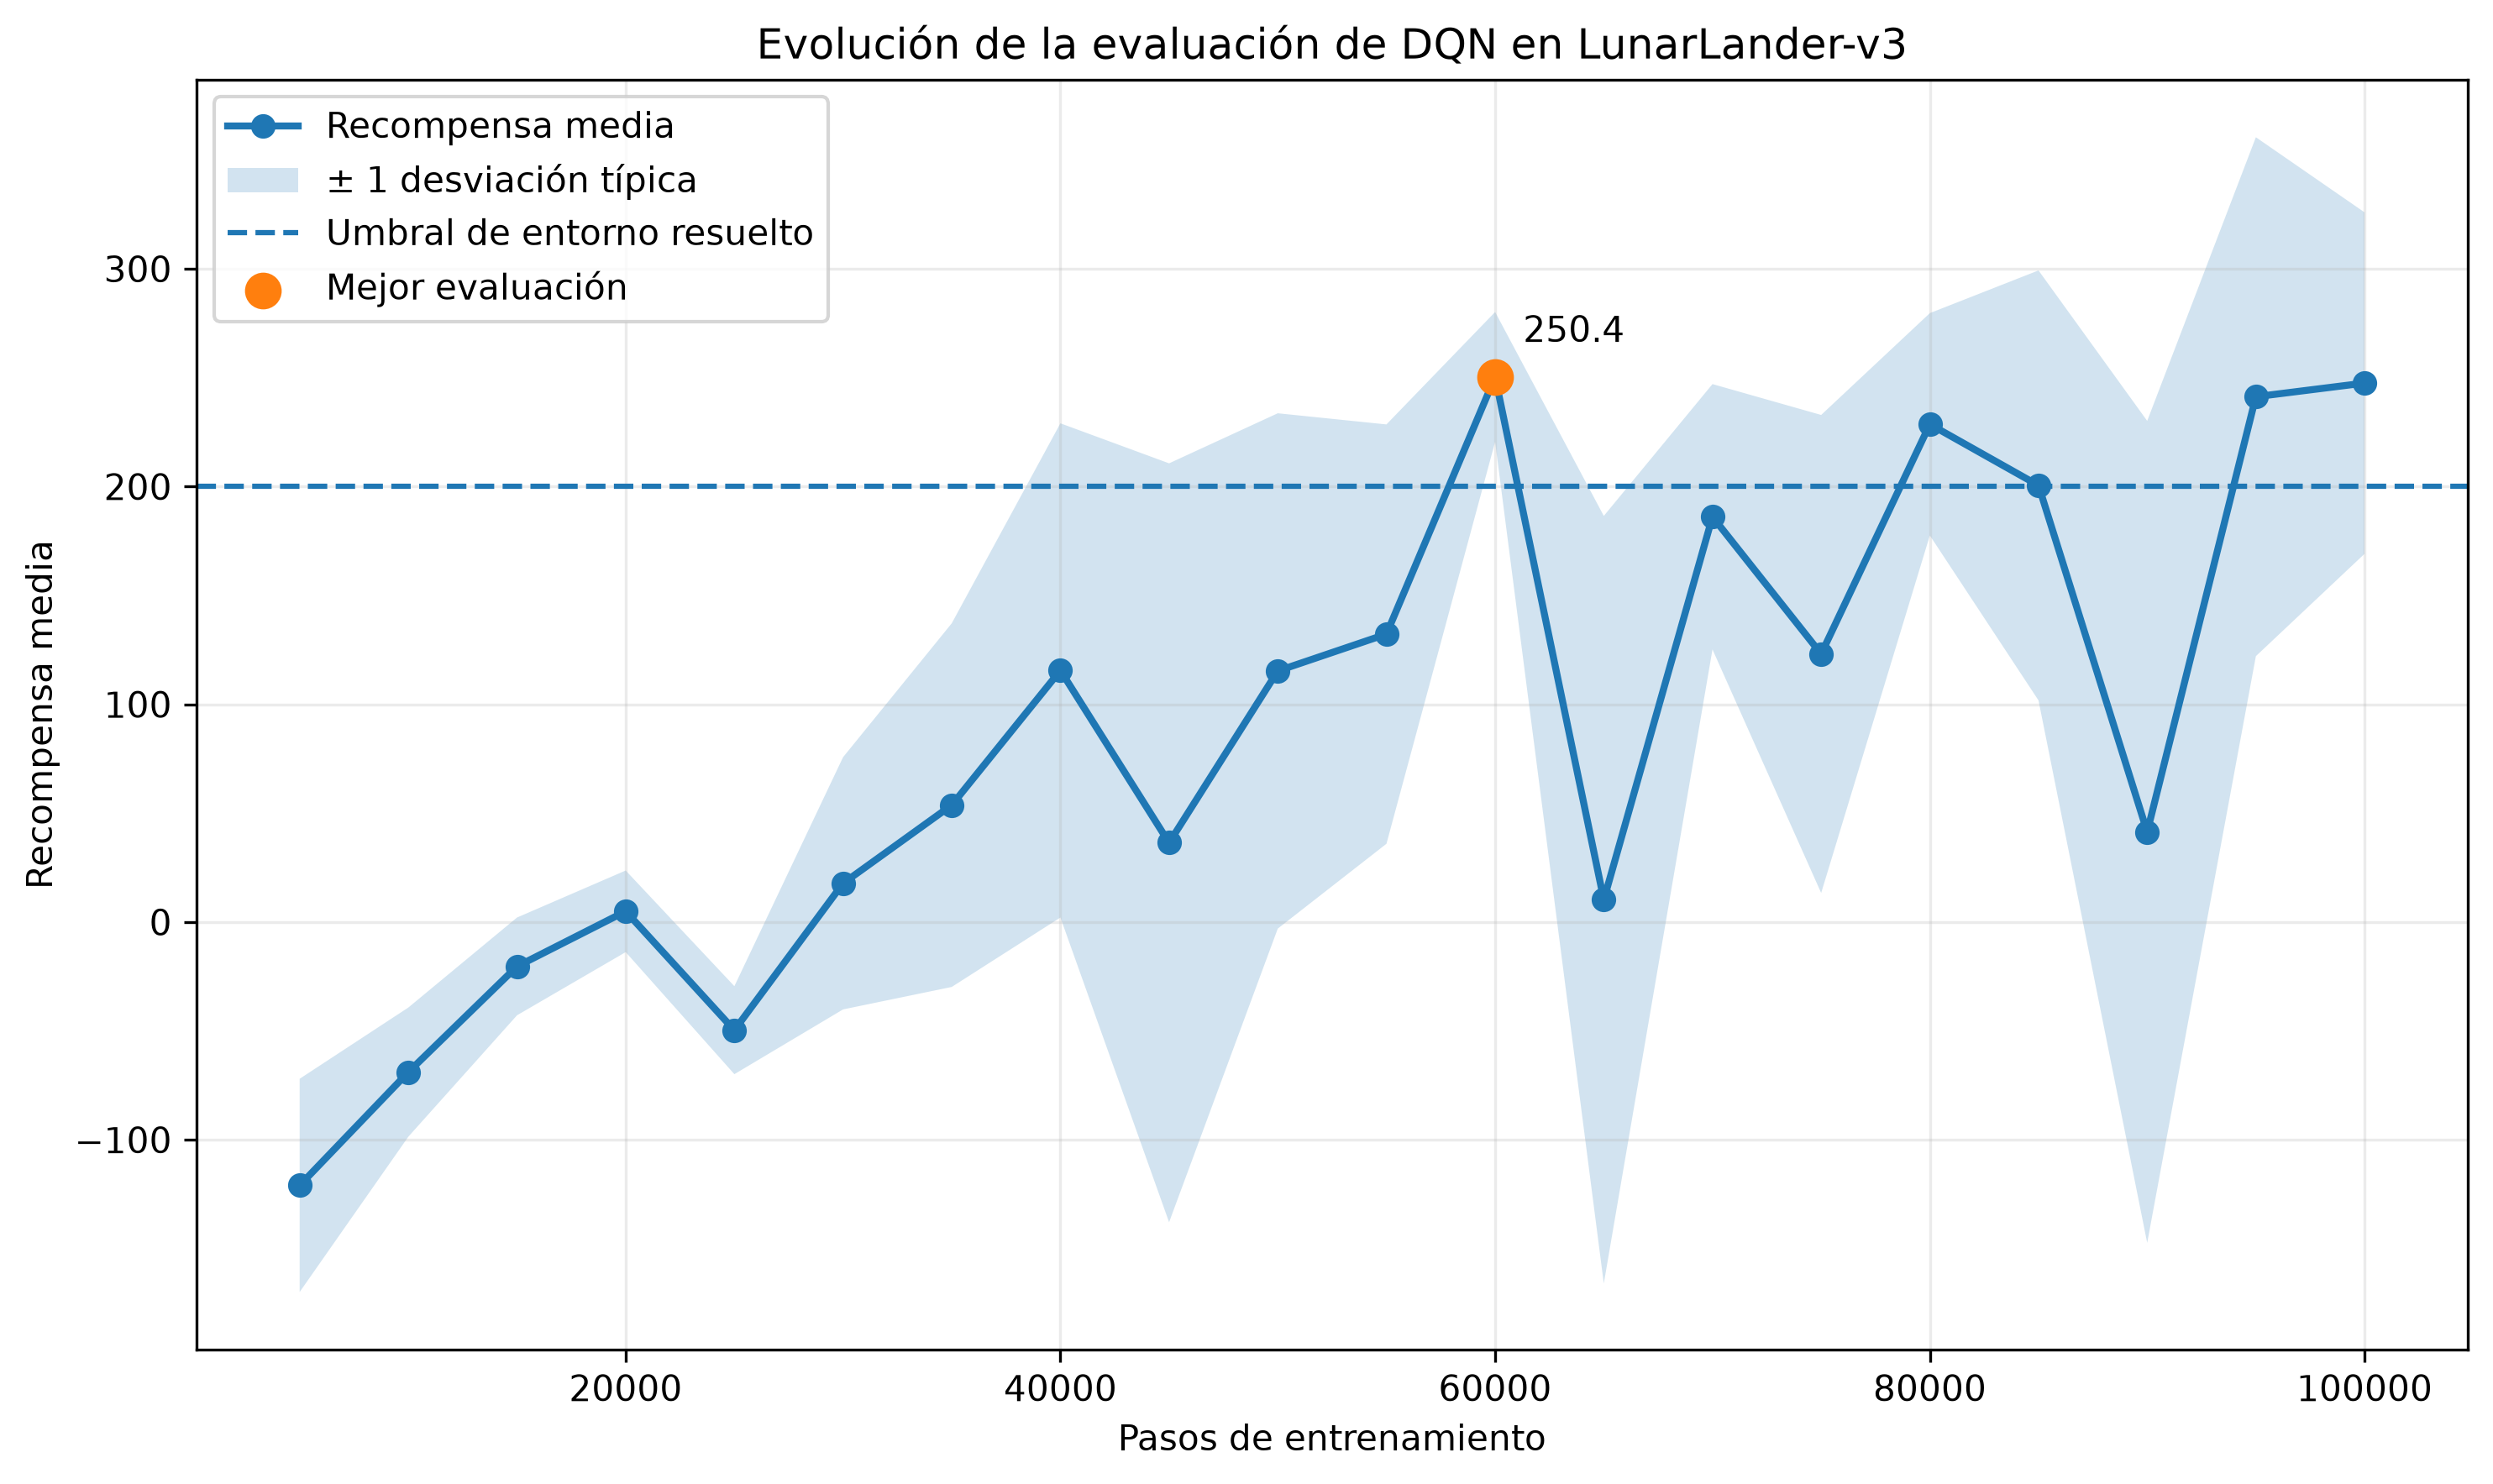

The file beside this chart, header and first rows:
timesteps, recompensa_media, desviacion_tipica
5000, -121, 48.96
10000, -68.93, 29.66
15000, -20.38, 22.45
20000, 4.929, 18.73
25000, -49.67, 20.2
30000, 17.78, 57.91
35000, 53.69, 83.5
40000, 115.6, 113.5
45000, 36.4, 174.3
50000, 115.3, 118.3
55000, 132.2, 96.3
60000, 250.4, 29.81
65000, 10.26, 176.3
70000, 186.1, 60.92
75000, 123.1, 109.8
80000, 228.6, 51.05
85000, 200.5, 98.74
90000, 41.41, 188.7
95000, 241.3, 119.2
100000, 247.5, 78.41
